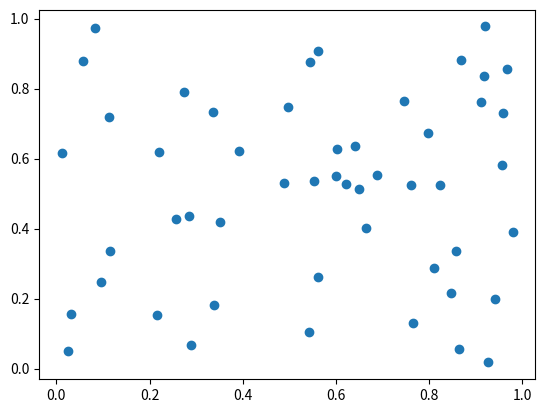
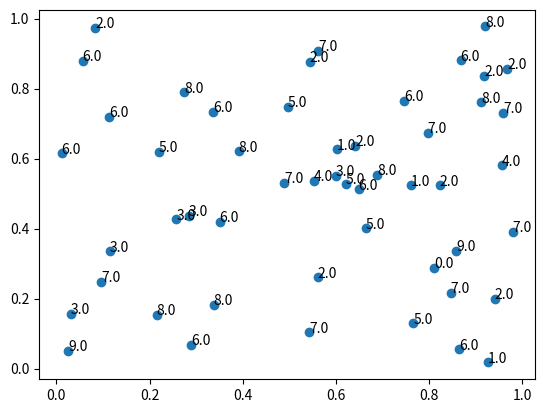

Python code for these plots, in order: (Note: this script raises an exception after producing the figures.)
import numpy as np
import matplotlib.pyplot as plt

# x = np.random.rand(N)
# y = np.random.rand(N)

test_input = [[0.39188915, 0.6204959], [0.74632937, 0.76435804], [0.9796736, 0.39036557], [0.5621101, 0.9073347], [0.543051, 0.103109054], [0.94108874, 0.19921248], [0.27434537, 0.7890164], [0.96881443, 0.85726005], [0.599985, 0.5510349], [0.6892647, 0.5528635], [0.083855, 0.97440565]]
test_output = [[0.599985, 0.5510349], [0.39188915, 0.6204959], [0.74632937, 0.76435804], [0.083855, 0.97440565], [0.27434537, 0.7890164], [0.5621101, 0.9073347], [0.083855, 0.97440565], [0.6892647, 0.5528635], [0.96881443, 0.85726005], [0.9796736, 0.39036557], [0.94108874, 0.19921248], [0.543051, 0.103109054], [0.083855, 0.97440565], [0.083855, 0.97440565], [0.083855, 0.97440565], [0.083855, 0.97440565]]

test_input2 = [[0.6058568, 0.53007925], [0.68925315, 0.035227347], [0.734899, 0.17283483], [0.012703346, 0.698426], [0.48162925, 0.3391978], [0.8427148, 0.43586048], [0.29212874, 0.099181324], [0.105069965, 0.99974656], [0.26340488, 0.82283366], [0.91978765, 0.46198368], [0.20550367, 0.127117]]
test_output2 = [[0.8427148, 0.43586048], [0.48162925, 0.3391978], [0.26340488, 0.82283366], [0.20550367, 0.127117], [0.012703346, 0.698426], [0.6058568, 0.53007925], [0.29212874, 0.099181324], [0.68925315, 0.035227347], [0.26340488, 0.82283366], [0.20550367, 0.127117], [0.105069965, 0.99974656], [0.20550367, 0.127117], [0.26340488, 0.82283366], [0.20550367, 0.127117], [0.91978765, 0.46198368], [0.20550367, 0.127117]]

test_input3 = [[0.031288426, 0.7440087], [0.5311111, 0.33018315], [0.06753353, 0.14213505], [0.40617192, 0.6749059], [0.31604534, 0.41690874], [0.18624589, 0.25869754], [0.29678947, 0.19735223], [0.020642905, 0.6612497], [0.23714381, 0.36438575], [0.16111457, 0.32585534], [0.18294136, 0.114591196]]
test_output3 = [[0.06753353, 0.14213505], [0.031288426, 0.7440087], [0.31604534, 0.41690874], [0.18294136, 0.114591196], [0.020642905, 0.6612497], [0.40617192, 0.6749059], [0.5311111, 0.33018315], [0.31604534, 0.41690874], [0.18294136, 0.114591196], [0.18624589, 0.25869754], [0.18294136, 0.114591196], [0.16111457, 0.32585534], [0.18294136, 0.114591196], [0.31604534, 0.41690874], [0.18294136, 0.114591196], [0.23714381, 0.36438575]]


test_input4 = [[0.40365475, 0.8855341], [0.09342985, 0.61934507], [0.5492145, 0.725318], [0.089740455, 0.899095], [0.67145455, 0.654285], [0.001802062, 0.14854385], [0.07564033, 0.91842175], [0.5509968, 0.97987384], [0.71492463, 0.037681755], [0.5370689, 0.33058843], [0.16520527, 0.7663914], [0.39453927, 0.8173889], [0.43647048, 0.17429984], [0.7802809, 0.014131727], [0.92071617, 0.92037356], [0.9968246, 0.85927534], [0.9749995, 0.029465972], [0.7409657, 0.74272287], [0.93774635, 0.88484204], [0.68544495, 0.37300652], [0.7873294, 0.66639805], [0.47258538, 0.8229024], [0.04800002, 0.34126228], [0.061744414, 0.009277917], [0.6870775, 0.5348047], [0.8255208, 0.06996377], [0.37893552, 0.9436746], [0.09445875, 0.1021424], [0.63102007, 0.7517059], [0.9761759, 0.003393175], [0.7309233, 0.43301183], [0.8002825, 0.55379325], [0.950002, 0.35239878], [0.08097509, 0.11606961], [0.28487742, 0.55725956], [0.5498419, 0.3749613], [0.7639867, 0.2792112], [0.038552918, 0.5262055], [0.63788533, 0.9495631], [0.9375186, 0.4775989], [0.80056196, 0.4090118], [0.7483212, 0.078857884], [0.77119184, 0.74388283], [0.49918467, 0.39554176], [0.95374525, 0.86373466], [0.32367328, 0.9566971], [0.2085698, 0.75726473], [0.1619877, 0.44700348], [0.39678037, 0.6582013], [0.27573216, 0.19975175], [0.9178813, 0.5139621]]
test_output4 = [[0.9761759, 0.003393175], [0.9749995, 0.029465972], [0.7802809, 0.014131727], [0.7483212, 0.078857884], [0.71492463, 0.037681755], [0.68544495, 0.37300652], [0.061744414, 0.009277917], [0.7639867, 0.2792112], [0.27573216, 0.19975175], [0.77119184, 0.74388283], [0.1619877, 0.44700348], [0.038552918, 0.5262055], [0.001802062, 0.14854385], [0.9178813, 0.5139621], [0.8002825, 0.55379325], [0.5370689, 0.33058843], [0.93774635, 0.88484204], [0.92071617, 0.92037356], [0.63102007, 0.7517059], [0.39453927, 0.8173889], [0.40365475, 0.8855341], [0.47258538, 0.8229024], [0.9178813, 0.5139621], [0.95374525, 0.86373466], [0.9178813, 0.5139621], [0.5492145, 0.725318], [0.9178813, 0.5139621], [0.5498419, 0.3749613], [0.9178813, 0.5139621], [0.09445875, 0.1021424], [0.9178813, 0.5139621], [0.7873294, 0.66639805], [0.9178813, 0.5139621], [0.37893552, 0.9436746], [0.9178813, 0.5139621], [0.16520527, 0.7663914], [0.9178813, 0.5139621], [0.7409657, 0.74272287], [0.9178813, 0.5139621], [0.5509968, 0.97987384], [0.9178813, 0.5139621], [0.2085698, 0.75726473], [0.9178813, 0.5139621], [0.04800002, 0.34126228], [0.9178813, 0.5139621], [0.80056196, 0.4090118], [0.9178813, 0.5139621], [0.6870775, 0.5348047], [0.9178813, 0.5139621], [0.49918467, 0.39554176], [0.9178813, 0.5139621], [0.08097509, 0.11606961], [0.9178813, 0.5139621], [0.8255208, 0.06996377], [0.9178813, 0.5139621], [0.67145455, 0.654285], [0.9178813, 0.5139621], [0.9968246, 0.85927534], [0.9178813, 0.5139621], [0.950002, 0.35239878], [0.9178813, 0.5139621], [0.32367328, 0.9566971], [0.9178813, 0.5139621], [0.28487742, 0.55725956], [0.9178813, 0.5139621], [0.63788533, 0.9495631], [0.9178813, 0.5139621], [0.9375186, 0.4775989], [0.9178813, 0.5139621], [0.43647048, 0.17429984]]

test_output4 = [[0.07564033, 0.91842175], [0.9968246, 0.85927534], [0.32367328, 0.9566971], [0.5509968, 0.97987384], [0.40365475, 0.8855341], [0.93774635, 0.88484204], [0.39453927, 0.8173889], [0.1619877, 0.44700348], [0.9178813, 0.5139621], [0.089740455, 0.899095], [0.63788533, 0.9495631], [0.7873294, 0.66639805], [0.37893552, 0.9436746], [0.47258538, 0.8229024], [0.92071617, 0.92037356], [0.63102007, 0.7517059], [0.038552918, 0.5262055], [0.9178813, 0.5139621], [0.39678037, 0.6582013], [0.67145455, 0.654285], [0.7409657, 0.74272287], [0.95374525, 0.86373466], [0.5370689, 0.33058843], [0.77119184, 0.74388283], [0.27573216, 0.19975175], [0.68544495, 0.37300652], [0.71492463, 0.037681755], [0.061744414, 0.009277917], [0.9178813, 0.5139621], [0.09342985, 0.61934507], [0.950002, 0.35239878], [0.5492145, 0.725318], [0.2085698, 0.75726473], [0.16520527, 0.7663914], [0.7483212, 0.078857884], [0.9178813, 0.5139621], [0.9375186, 0.4775989], [0.28487742, 0.55725956], [0.5498419, 0.3749613], [0.8002825, 0.55379325], [0.7639867, 0.2792112], [0.7802809, 0.014131727], [0.9178813, 0.5139621], [0.7309233, 0.43301183], [0.6870775, 0.5348047], [0.04800002, 0.34126228], [0.9761759, 0.003393175], [0.001802062, 0.14854385], [0.9178813, 0.5139621], [0.8255208, 0.06996377], [0.49918467, 0.39554176], [0.80056196, 0.4090118], [0.9749995, 0.029465972], [0.9178813, 0.5139621], [0.43647048, 0.17429984], [0.08097509, 0.11606961], [0.09445875, 0.1021424], [0.9178813, 0.5139621], [0.9178813, 0.5139621], [0.9178813, 0.5139621], [0.9178813, 0.5139621], [0.9178813, 0.5139621], [0.9178813, 0.5139621], [0.9178813, 0.5139621], [0.9178813, 0.5139621], [0.9178813, 0.5139621], [0.9178813, 0.5139621], [0.9178813, 0.5139621], [0.9178813, 0.5139621], [0.9178813, 0.5139621]]

sampleData = [
[0.3918891652731199, 0.6204959432961124, 8.0],
[0.7463293410467087, 0.7643580542631719, 6.0],
[0.9796736251818338, 0.390365560361264, 7.0],
[0.5621101389961269, 0.9073346983918363, 7.0],
[0.5430510059032845, 0.10310905081409938, 7.0],
[0.9410887101856089, 0.19921247938748532, 2.0],
[0.2743453808190026, 0.789016407690381, 8.0],
[0.9688144384173805, 0.8572600349194631, 2.0],
[0.599985000473833, 0.5510349219732457, 3.0],
[0.68926468928034, 0.5528635038547324, 8.0],
[0.0838550017842753, 0.9744056276782306, 2.0],
[0.6212957764524176, 0.5282112534810562, 5.0],
[0.1139162973990171, 0.7195287115596181, 6.0],
[0.7661928094150079, 0.129348521825142, 5.0],
[0.6651735201352866, 0.40043792286457336, 5.0],
[0.11468992665023447, 0.3352214107285082, 3.0],
[0.21950827308244536, 0.6194772247415271, 5.0],
[0.030932051485766388, 0.15623927140887994, 3.0],
[0.7616237828213409, 0.5237181890310638, 1.0],
[0.21513788320373617, 0.1537354541646807, 8.0],
[0.857995670126369, 0.33562980411526444, 9.0],
[0.3370460966954999, 0.7338793089839502, 6.0],
[0.25738254077319345, 0.42650900436194283, 3.0],
[0.648938195181969, 0.5123740890003976, 6.0],
[0.28396525627873037, 0.4353450682985305, 3.0],
[0.5535171989539449, 0.5371548956800039, 4.0],
[0.5611457860770324, 0.2606528056501789, 2.0],
[0.925948651738802, 0.017222859753133757, 1.0],
[0.05633366725990552, 0.8786989213743907, 6.0],
[0.9189053508359319, 0.8357269042432701, 2.0],
[0.025463166360108702, 0.049737866249653484, 9.0],
[0.956027646962334, 0.5806050541195578, 4.0],
[0.6422838451979489, 0.6355544239323885, 2.0],
[0.86825421635976, 0.8807572918763262, 6.0],
[0.09602414232870249, 0.24709192692247695, 7.0],
[0.011309356419418659, 0.6147132367578622, 6.0],
[0.33791085564536594, 0.18206948630812725, 8.0],
[0.8647922757101578, 0.055082565610634404, 6.0],
[0.8228233635577776, 0.5235718975026763, 2.0],
[0.9594483504757974, 0.7310911797446913, 7.0],
[0.48897663810247094, 0.5310449018517377, 7.0],
[0.8466743691801605, 0.21626926228314158, 7.0],
[0.2887994119808953, 0.06825065941892616, 6.0],
[0.6017967505129439, 0.6267449947595506, 1.0],
[0.9215407667598203, 0.9774547797450401, 8.0],
[0.3505466870184798, 0.4184603437649528, 6.0],
[0.911968202423659, 0.7609419576022767, 8.0],
[0.49678940668420857, 0.7483991683516679, 5.0],
[0.5441175712203169, 0.8770476112073342, 2.0],
[0.7972378957382362, 0.6730463790826696, 7.0],
[0.8118620921656199, 0.28788508860296325, 0.0]
]
d = sampleData

x = [i[0] for i in d]
y = [i[1] for i in d]
weight = [i[2] for i in d]
N = len(d)
n = [ i  for i in range(0, N)]
plt.scatter(x, y)


fig, ax = plt.subplots()
text_color = (0.25, 0.08, 0.17) 
ax.scatter(x,y)

for i, txt in enumerate(n):
    ax.annotate(str(weight[i]), (x[i], y[i]))

# plt.show()
plt.savefig("./output/sampleData"  + ".png")

